Photos from the image-classification dataset "data" in the GitHub repository guidouche/DataMiningProject. Its 5 classes are: etoile, lune, nuage, para, soleil.

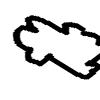
Label: nuage

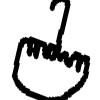
Label: para

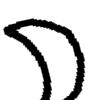
Label: lune

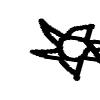
Label: soleil

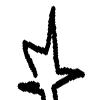
Label: etoile

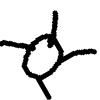
Label: soleil
